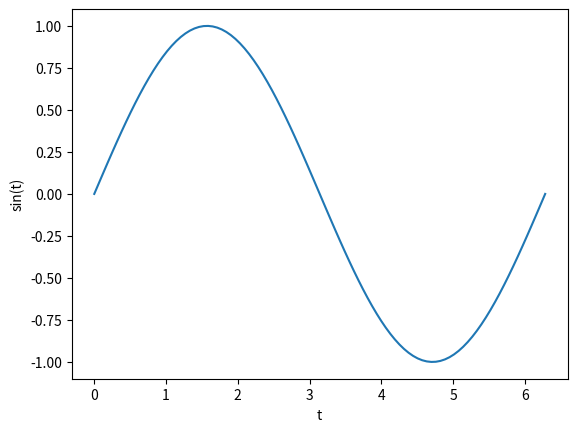
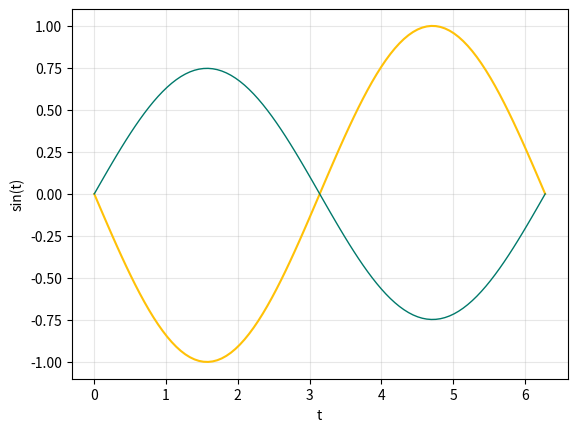
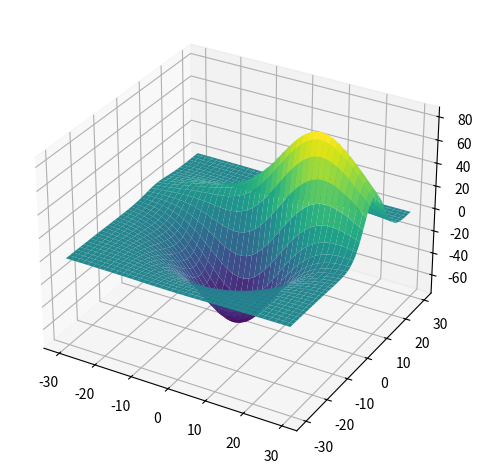

Write Python code to recreate these figures, in order. (Note: this script raises an exception after producing the figures.)
%matplotlib widget 

import matplotlib.pyplot as plt
import matplotlib as mpl
import numpy as np

t = np.linspace(0, 2 * np.pi, 100)
y = np.sin(t)

plt.xlabel('t')
plt.ylabel('sin(t)')
plt.plot(t, y);

fig, ax = plt.subplots()

ax.plot(t, y)
ax.set_xlabel('t')
ax.set_ylabel('sin(t)');
ax.grid(alpha=0.3)

ax.lines

ax.lines[0].remove()

ax.plot(t, y)

ax.lines[0].remove()

line_0 = ax.plot(t, y)[0] # we just want the line, not [line]
line_1 = ax.plot(t, -y)[0]
line_2 = ax.plot(t, 0.5 * y)[0]

line_0, line_1, line_2

line_0.remove()

ax.lines

line_1.set_color('#ffc107')
line_2.set_color('#00796b')

line_2.set_linewidth(1)

line_2.set_data(t, np.random.uniform(low=-1., high=1.) * y)

from mpl_toolkits.mplot3d import axes3d
import matplotlib as mpl

fig = plt.figure()
ax = fig.add_subplot(111, projection='3d')

# Grab some test data.
X, Y, Z = axes3d.get_test_data(0.05)

# Plot a basic wireframe.
ax.plot_surface(X, Y, Z, linewidth=1, cmap=mpl.cm.viridis)
fig.tight_layout()



import librosa
import librosa.display
from IPython.display import Audio

fn = librosa.util.example('trumpet')

data , fs = librosa.load(fn)

Audio(data=data, rate=fs)

# create a figure with 2 subplots sharing the same x-axis
fig, axes = plt.subplots(nrows=2, sharex=True, figsize=(8,4))

# plot waveform in upper subplot
librosa.display.waveplot(data, sr=fs, x_axis='s', ax=axes[0])

# plot spectrogram in lower subplot
S = librosa.feature.melspectrogram(data, sr=fs)
img = librosa.display.specshow(librosa.power_to_db(S, ref=np.max), sr=fs, x_axis='s', y_axis='mel', ax=axes[1], cmap=mpl.cm.viridis)

# add colorbar next to spectrogram
fig.colorbar(img, ax=axes, format='%+2.0f dB', shrink=0.45, anchor=(0., 0.));







